Run: headless pygame with SDL's dummy video driver; simulated clock (each Clock.tick advances the game by its frame time, no real sleeping); random seed 0; keys injected as events and as key.get_pressed() state; no mouse input.
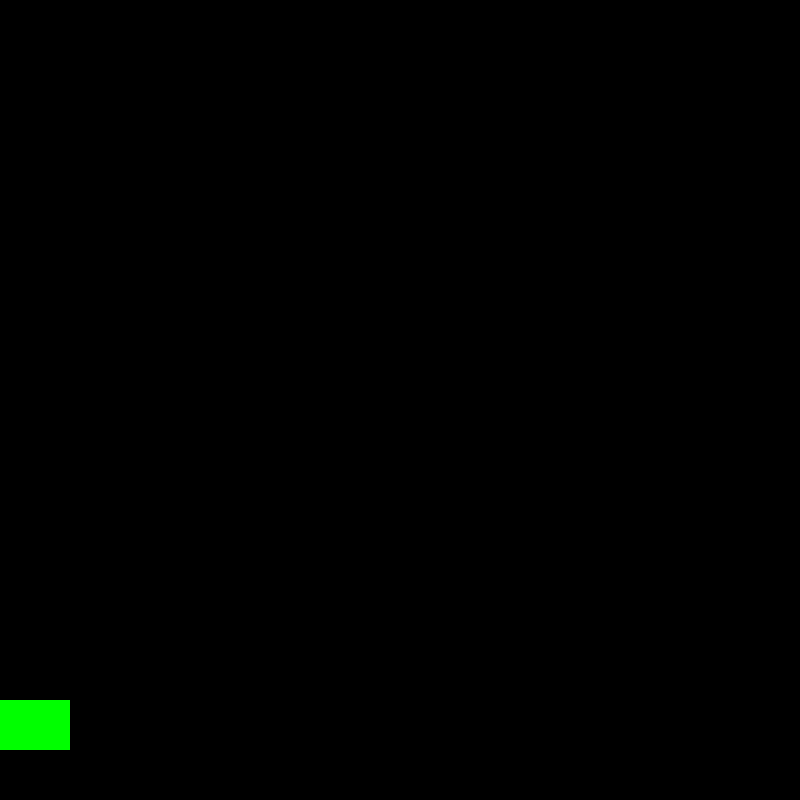
Frame 1 of 4 · flips 1–60 · no input
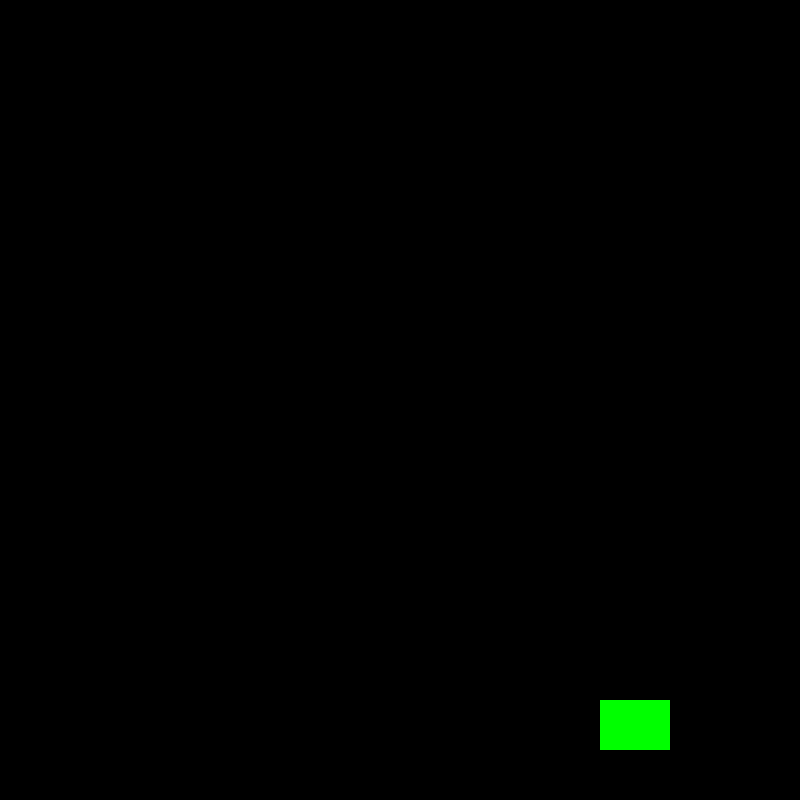
Frame 2 of 4 · flips 61–180 · tapped SPACE, RETURN · held RIGHT (→), D
Frame 3 of 4 · flips 181–300 · held DOWN (↓), S · screen unchanged from frame 2, image omitted
Frame 4 of 4 · flips 301–420 · held LEFT (←), A, UP (↑), W · screen same as frame 1, image omitted

The pygame program that drew these frames:

import pygame
pygame.init()
pygame.display.set_caption("Inchaders")
ScreenWidth = 800
ScreenHeight = 800
screen = pygame.display.set_mode((ScreenWidth,ScreenHeight))
clock = pygame.time.Clock()
green = (0, 255,0)

doExit = False
Px = 0
Py = 700
Vx = 0
#constants
LEFT = 0
RIGHT = 1
keys = [False, False]
while not doExit:
    clock.tick(60)
    
    for event in pygame.event.get(): #quit game if x is pressed in top corner
        if event.type == pygame.QUIT:
            gameover = True
      
        if event.type == pygame.KEYDOWN: #keyboard input
            if event.key == pygame.K_LEFT:
                keys[LEFT]=True
            elif event.key == pygame.K_RIGHT:
                keys[RIGHT]=True

            
        if event.type == pygame.KEYUP: #keyboard input
            if event.key == pygame.K_LEFT:
                keys[LEFT]=False
            elif event.key == pygame.K_RIGHT:
                keys[RIGHT]=False
                
    #left movement            
    if keys[LEFT]==True:
        Vx = -5
        direction = LEFT
        
    #Right Movement
    elif keys[RIGHT]==True:
        Vx = 5
        direction = RIGHT
        
    else:
        Vx = 0
    #updating player
    Px += Vx
    
    screen.fill((0,0,0))
    pygame.draw.rect(screen, (green), (Px, Py, 70, 50))
    
    pygame.display.flip()
pygame.quit()
